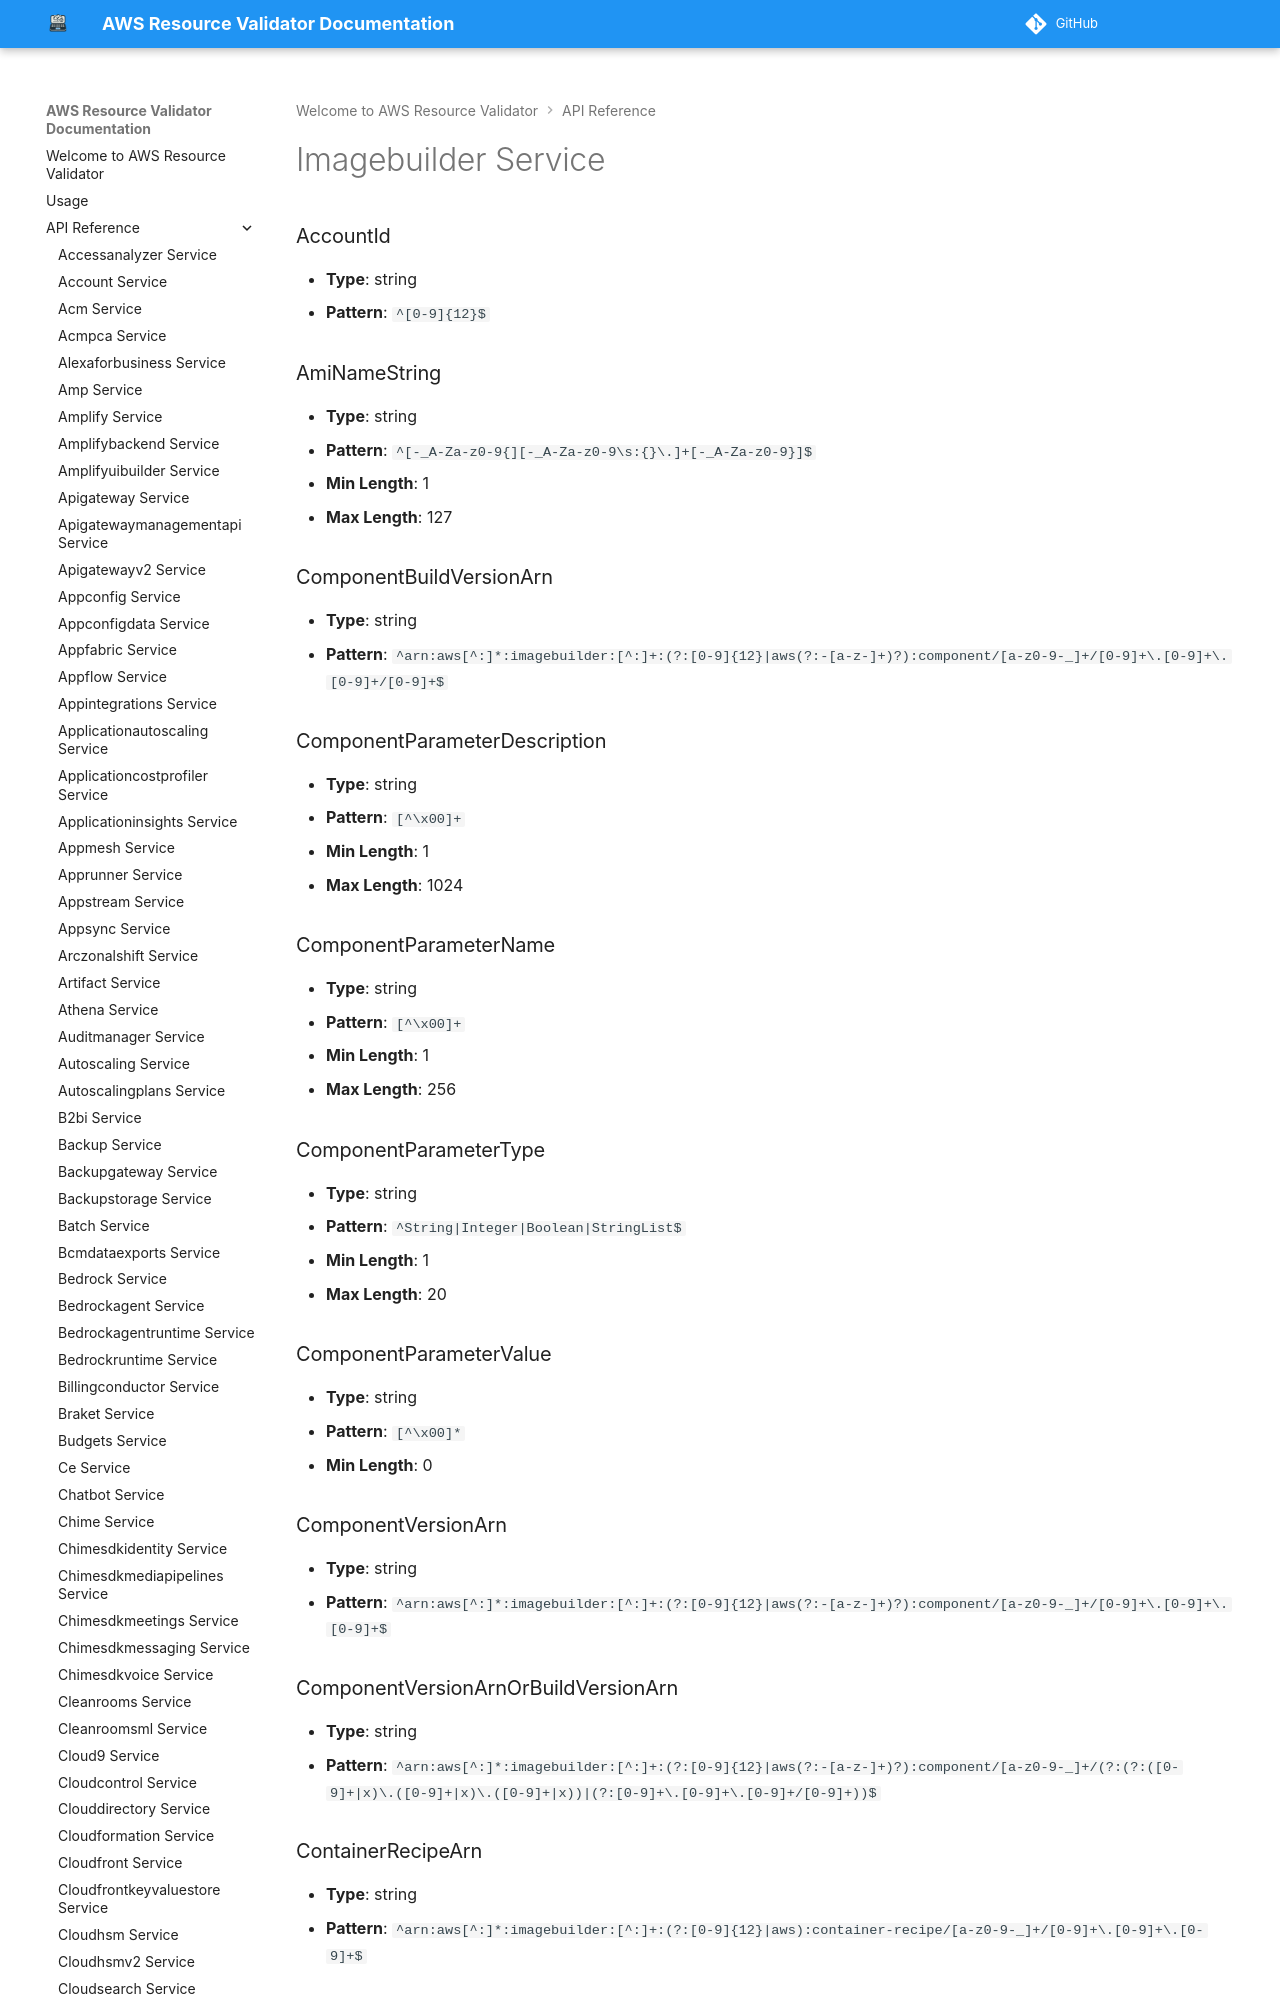

repository: CoreOxide/aws_resource_validator · page: api/imagebuilder/index.html · generator: mkdocs

# Imagebuilder Service

### AccountId
- **Type**: string
- **Pattern**: `^[0-9]{12}$`

### AmiNameString
- **Type**: string
- **Pattern**: `^[-_A-Za-z0-9{][-_A-Za-z0-9\s:{}\.]+[-_A-Za-z0-9}]$`
- **Min Length**: 1
- **Max Length**: 127

### ComponentBuildVersionArn
- **Type**: string
- **Pattern**: `^arn:aws[^:]*:imagebuilder:[^:]+:(?:[0-9]{12}|aws(?:-[a-z-]+)?):component/[a-z0-9-_]+/[0-9]+\.[0-9]+\.[0-9]+/[0-9]+$`

### ComponentParameterDescription
- **Type**: string
- **Pattern**: `[^\x00]+`
- **Min Length**: 1
- **Max Length**: 1024

### ComponentParameterName
- **Type**: string
- **Pattern**: `[^\x00]+`
- **Min Length**: 1
- **Max Length**: 256

### ComponentParameterType
- **Type**: string
- **Pattern**: `^String|Integer|Boolean|StringList$`
- **Min Length**: 1
- **Max Length**: 20

### ComponentParameterValue
- **Type**: string
- **Pattern**: `[^\x00]*`
- **Min Length**: 0

### ComponentVersionArn
- **Type**: string
- **Pattern**: `^arn:aws[^:]*:imagebuilder:[^:]+:(?:[0-9]{12}|aws(?:-[a-z-]+)?):component/[a-z0-9-_]+/[0-9]+\.[0-9]+\.[0-9]+$`
